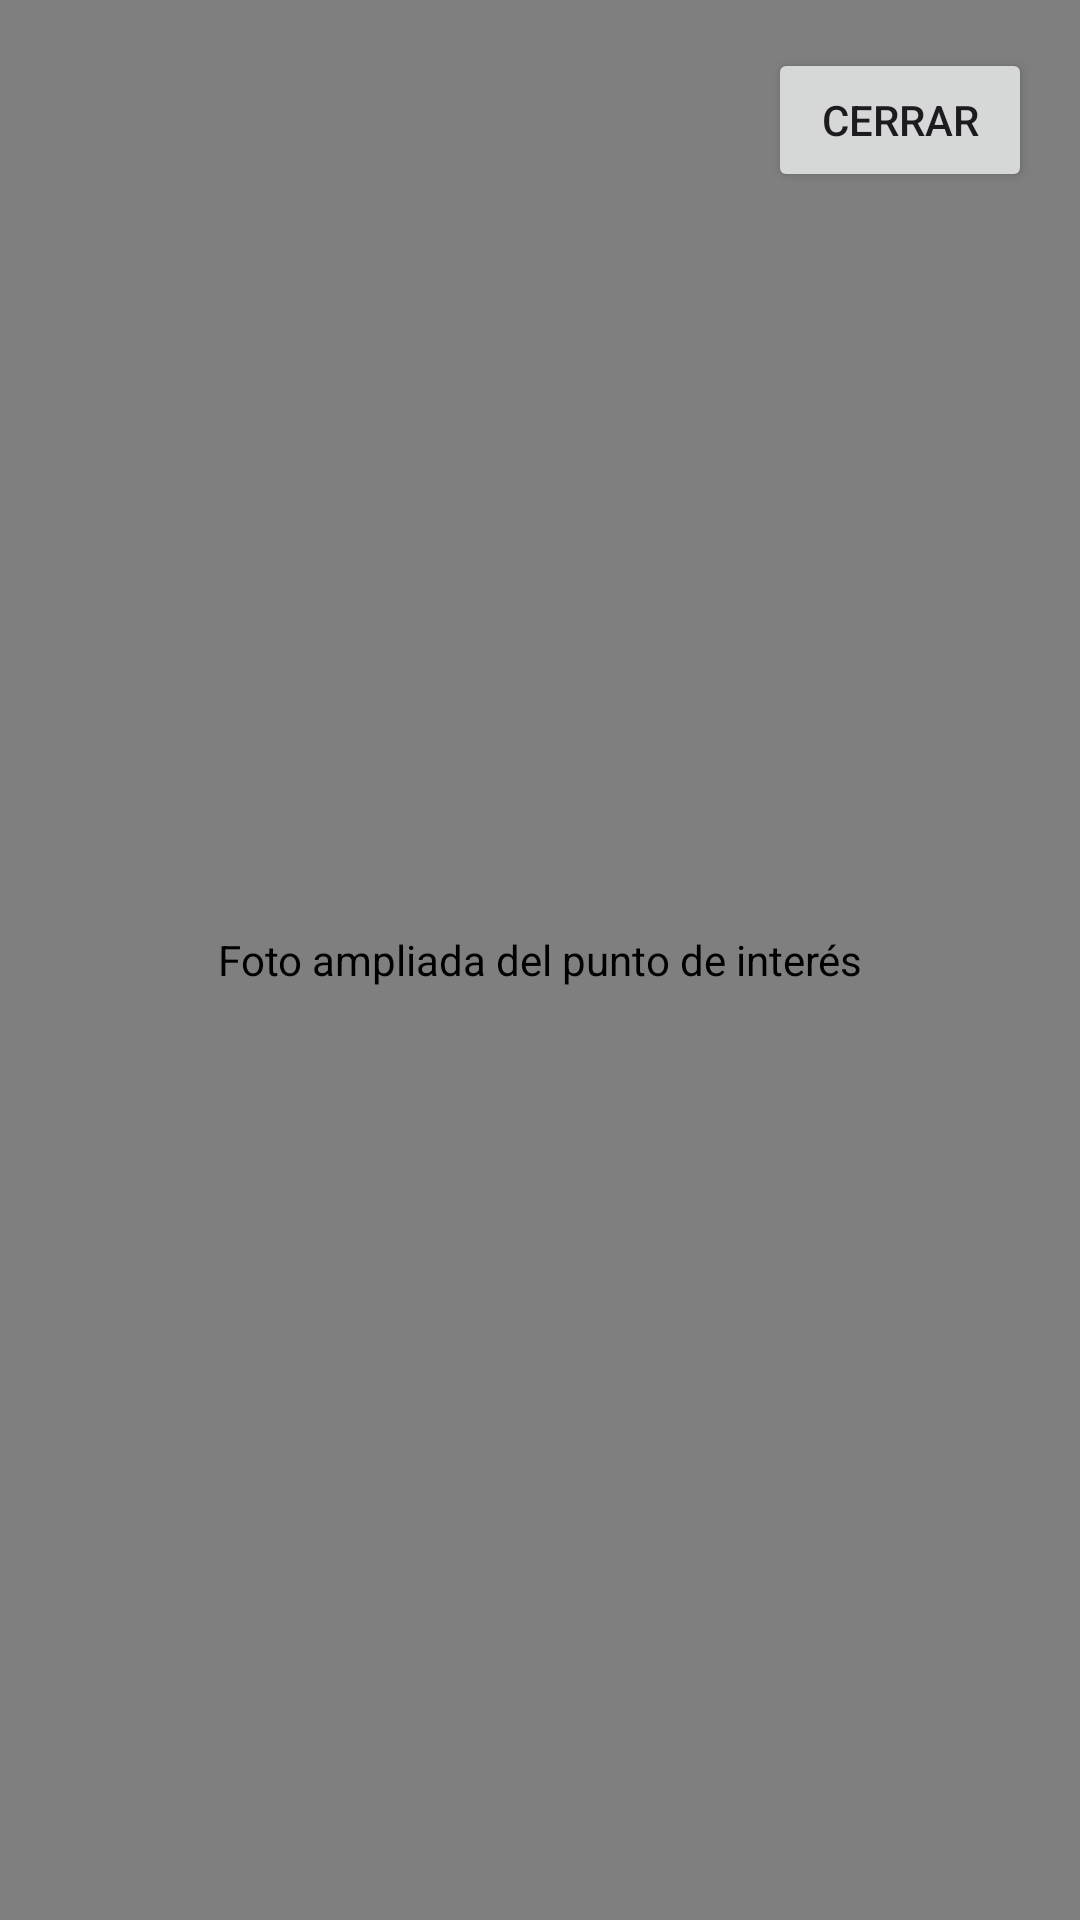

This screen was rendered from an Android layout file. Write that file and the resources it references.
<!-- AndroidManifest.xml: application theme Theme.Gpxeditor -->
<!-- res/layout/dialog_photo_fullscreen.xml -->
<?xml version="1.0" encoding="utf-8"?>
<FrameLayout xmlns:android="http://schemas.android.com/apk/res/android"
    android:layout_width="match_parent"
    android:layout_height="match_parent"
    android:background="#FF000000">

    <com.example.gpxeditor.view.customviews.ZoomableImageView
        android:id="@+id/fullscreenPhoto"
        android:layout_width="match_parent"
        android:layout_height="match_parent"
        android:contentDescription="@string/enlarged_poi_photo"
        android:padding="8dp"
        android:scaleType="fitCenter" />

    <Button
        android:id="@+id/closeFullscreenPhotoButton"
        android:layout_width="wrap_content"
        android:layout_height="wrap_content"
        android:layout_gravity="top|end"
        android:layout_margin="16dp"
        android:text="@string/close" />

</FrameLayout>
<!-- resources referenced by this layout -->
<resources>
  <string name="close">Cerrar</string>
  <string name="enlarged_poi_photo">Foto ampliada del punto de interés</string>
  <style name="Theme.Gpxeditor" parent="Base.Theme.Gpxeditor" />
  <style name="Base.Theme.Gpxeditor" parent="Theme.Material3.DayNight.NoActionBar">
          <item name="colorPrimary">@color/naturutas_primary</item>
          <item name="colorOnPrimary">@color/naturutas_on_primary</item>
          <item name="colorSurface">@color/naturutas_surface</item>
          <item name="colorOnSurface">@color/naturutas_on_surface</item>
          <item name="android:colorBackground">@color/naturutas_background</item>
          <item name="colorOutline">@color/naturutas_outline</item>
          <item name="android:statusBarColor">@color/naturutas_surface</item>
          <item name="android:navigationBarColor">@color/naturutas_surface</item>
          <item name="android:windowLightStatusBar">true</item>
          <item name="android:windowLightNavigationBar">true</item>
      </style>
  <color name="naturutas_primary">#176B45</color>
  <color name="naturutas_on_primary">#FFFFFFFF</color>
  <color name="naturutas_surface">#FFFBFE</color>
  <color name="naturutas_on_surface">#1B1C1B</color>
  <color name="naturutas_background">#F2F6F3</color>
  <color name="naturutas_outline">#D8E2DC</color>
</resources>
